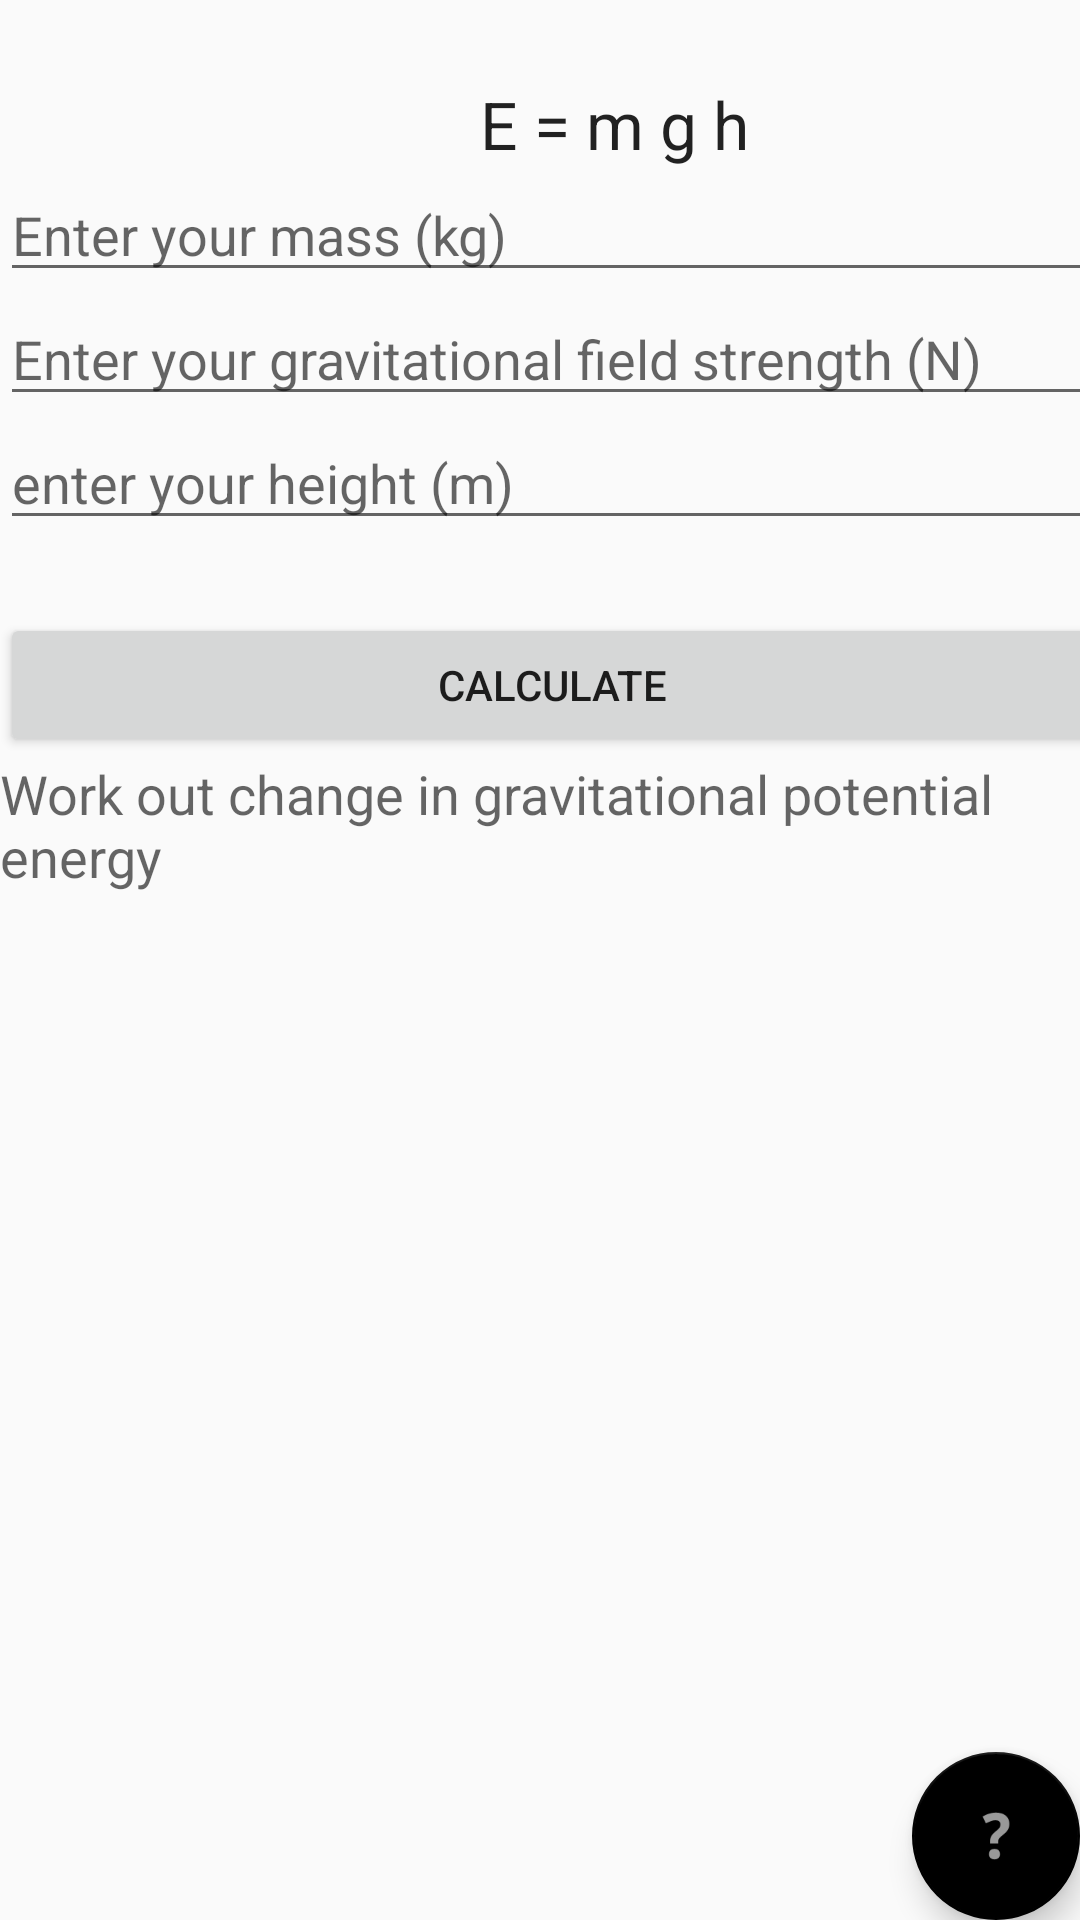

Write the Android layout XML for this screen, with the resource values it uses.
<!-- AndroidManifest.xml: application theme AppTheme -->
<!-- res/layout/activity_gravitationalpotential.xml -->
<?xml version="1.0" encoding="utf-8"?>
<android.support.design.widget.CoordinatorLayout xmlns:android="http://schemas.android.com/apk/res/android"
    xmlns:app="http://schemas.android.com/apk/res-auto"
    xmlns:tools="http://schemas.android.com/tools"
    android:layout_width="match_parent"
    android:layout_height="match_parent"
    tools:context="com.laminar.calculator.calculator.gravitationalpotential">

    <android.support.design.widget.AppBarLayout
        android:layout_width="match_parent"
        android:layout_height="@dimen/fab_margin"
        android:theme="@style/AppTheme.AppBarOverlay">

        <android.support.v7.widget.Toolbar
            android:id="@+id/toolbar"
            android:layout_width="match_parent"
            android:layout_height="?attr/actionBarSize"
            android:background="?attr/colorPrimary"
            android:minHeight="250dp"
            app:popupTheme="@style/AppTheme.PopupOverlay" />

    </android.support.design.widget.AppBarLayout>

    <include layout="@layout/content_gravitationalpotential" />

    <android.support.design.widget.FloatingActionButton
        android:id="@+id/fab"
        android:layout_width="wrap_content"
        android:layout_height="wrap_content"
        android:layout_gravity="bottom|end"
        android:layout_margin="@dimen/fab_margin"
        app:backgroundTint="@android:color/black"
        app:srcCompat="@android:drawable/ic_menu_help" />

</android.support.design.widget.CoordinatorLayout>
<!-- res/layout/content_gravitationalpotential.xml (included above) -->
<?xml version="1.0" encoding="utf-8"?>
<android.support.constraint.ConstraintLayout xmlns:android="http://schemas.android.com/apk/res/android"
    xmlns:app="http://schemas.android.com/apk/res-auto"
    xmlns:tools="http://schemas.android.com/tools"
    android:layout_width="match_parent"
    android:layout_height="match_parent"
    app:layout_behavior="@string/appbar_scrolling_view_behavior"
    tools:context="com.laminar.calculator.calculator.gravitationalpotential"
    tools:showIn="@layout/activity_gravitationalpotential">

    <LinearLayout
        android:layout_width="368dp"
        android:layout_height="495dp"
        android:orientation="vertical"
        tools:layout_editor_absoluteX="8dp"
        tools:layout_editor_absoluteY="8dp"
        android:weightSum="1">

        <Space
            android:layout_width="match_parent"
            android:layout_height="wrap_content"
            android:layout_weight="0.12" />

        <TextView
            android:id="@+id/textView12"
            android:layout_width="match_parent"
            android:layout_height="wrap_content"
            android:text="                              E = m g h"
            android:textAppearance="@android:style/TextAppearance.Material.Large" />

        <EditText
            android:id="@+id/massid"
            android:layout_width="match_parent"
            android:layout_height="wrap_content"
            android:ems="10"
            android:hint="Enter your mass (kg)"
            android:inputType="number|numberSigned|numberDecimal" />

        <EditText
            android:id="@+id/strengthid"
            android:layout_width="match_parent"
            android:layout_height="wrap_content"
            android:ems="10"
            android:hint="Enter your gravitational field strength (N)"
            android:inputType="number|numberSigned|numberDecimal" />

        <EditText
            android:id="@+id/heightid"
            android:layout_width="match_parent"
            android:layout_height="wrap_content"
            android:ems="10"
            android:hint="enter your height (m)"
            android:inputType="number|numberSigned|numberDecimal" />

        <TextView
            android:id="@+id/sda"
            android:layout_width="match_parent"
            android:layout_height="wrap_content"
            android:textAppearance="@android:style/TextAppearance.Material.Medium" />

        <Button
            android:id="@+id/calc_gpeid"
            android:layout_width="match_parent"
            android:layout_height="wrap_content"
            android:onClick="GPEACT"
            android:text="calculate" />

        <TextView
            android:id="@+id/exs"
            android:layout_width="match_parent"
            android:layout_height="wrap_content"
            android:text="Work out change in gravitational potential energy"
            android:textAppearance="@android:style/TextAppearance.Material.Medium" />

    </LinearLayout>
</android.support.constraint.ConstraintLayout>
<!-- resources referenced by this layout -->
<resources>
  <style name="AppTheme.AppBarOverlay" parent="ThemeOverlay.AppCompat.Dark.ActionBar" />
  <style name="AppTheme.PopupOverlay" parent="ThemeOverlay.AppCompat.Light" />
  <style name="AppTheme" parent="Theme.AppCompat.Light.DarkActionBar">
          
          
      </style>
</resources>
